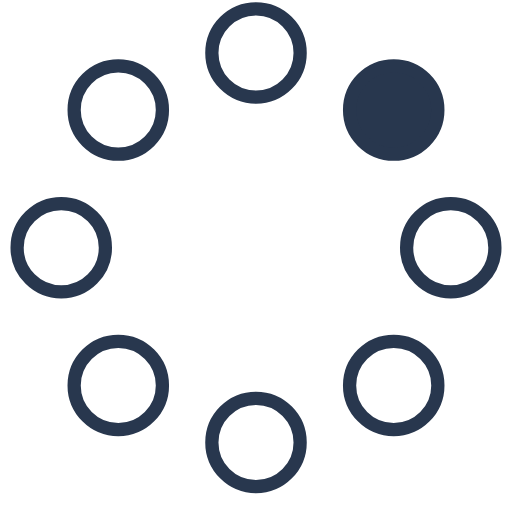
t = 0.00 s
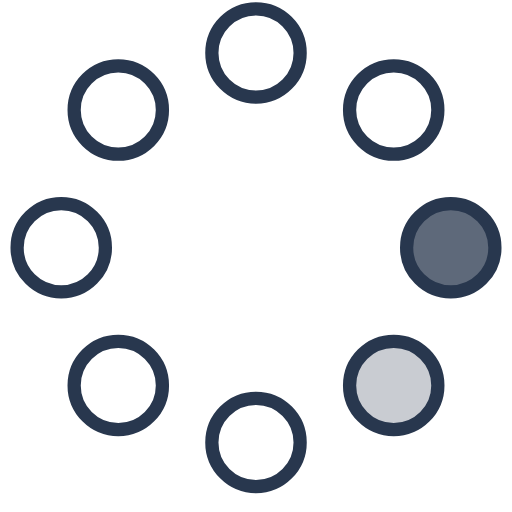
t = 0.23 s
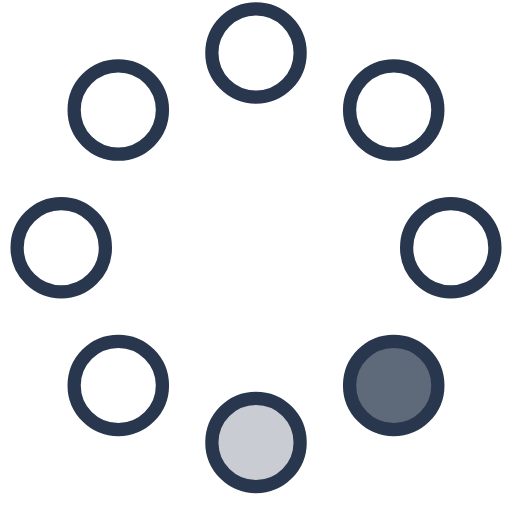
t = 0.42 s
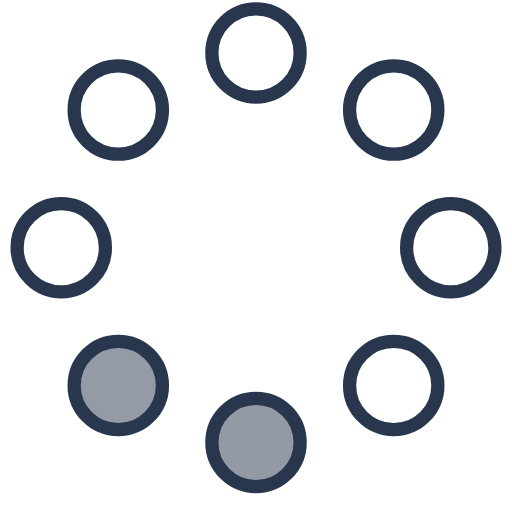
t = 0.65 s
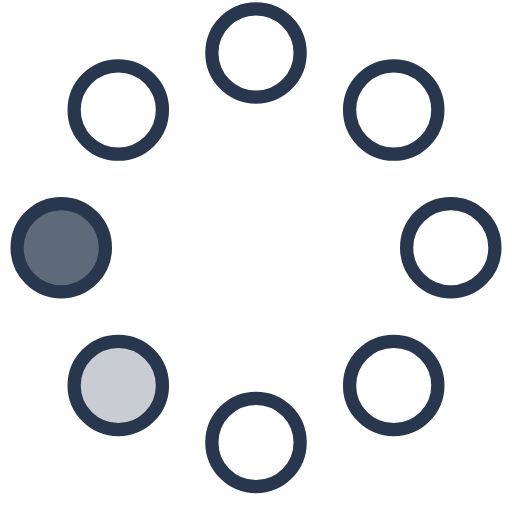
t = 0.88 s
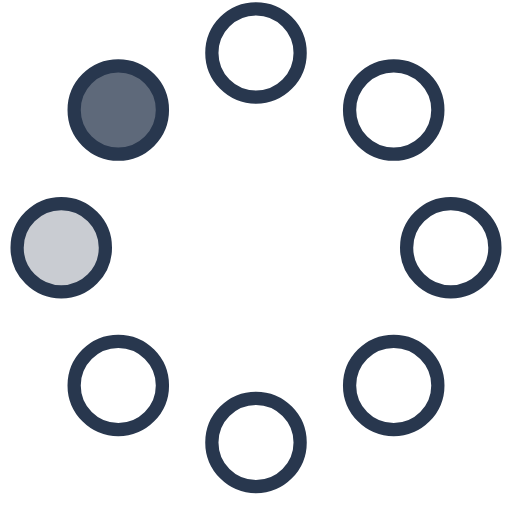
t = 1.07 s

The animated SVG that drew these frames (rendered in a browser with its animation timeline set to each time). Animation: 8 SMIL elements (animate=8); one cycle of 1.30 s, repeats indefinitely.

<!-- By Sam Herbert (@sherb), for everyone. More @ http://goo.gl/7AJzbL -->
<svg width="58" height="58" viewBox="0 0 58 58" xmlns="http://www.w3.org/2000/svg">
    <g fill="none" fill-rule="evenodd">
        <g transform="translate(2 1)" stroke="#28374e" stroke-width="1.5">
            <circle cx="42.601" cy="11.462" r="5" fill-opacity="1" fill="#28374e">
                <animate attributeName="fill-opacity"
                     begin="0s" dur="1.3s"
                     values="1;0;0;0;0;0;0;0" calcMode="linear"
                     repeatCount="indefinite" />
            </circle>
            <circle cx="49.063" cy="27.063" r="5" fill-opacity="0" fill="#28374e">
                <animate attributeName="fill-opacity"
                     begin="0s" dur="1.3s"
                     values="0;1;0;0;0;0;0;0" calcMode="linear"
                     repeatCount="indefinite" />
            </circle>
            <circle cx="42.601" cy="42.663" r="5" fill-opacity="0" fill="#28374e">
                <animate attributeName="fill-opacity"
                     begin="0s" dur="1.3s"
                     values="0;0;1;0;0;0;0;0" calcMode="linear"
                     repeatCount="indefinite" />
            </circle>
            <circle cx="27" cy="49.125" r="5" fill-opacity="0" fill="#28374e">
                <animate attributeName="fill-opacity"
                     begin="0s" dur="1.3s"
                     values="0;0;0;1;0;0;0;0" calcMode="linear"
                     repeatCount="indefinite" />
            </circle>
            <circle cx="11.399" cy="42.663" r="5" fill-opacity="0" fill="#28374e">
                <animate attributeName="fill-opacity"
                     begin="0s" dur="1.3s"
                     values="0;0;0;0;1;0;0;0" calcMode="linear"
                     repeatCount="indefinite" />
            </circle>
            <circle cx="4.938" cy="27.063" r="5" fill-opacity="0" fill="#28374e">
                <animate attributeName="fill-opacity"
                     begin="0s" dur="1.3s"
                     values="0;0;0;0;0;1;0;0" calcMode="linear"
                     repeatCount="indefinite" />
            </circle>
            <circle cx="11.399" cy="11.462" r="5" fill-opacity="0" fill="#28374e">
                <animate attributeName="fill-opacity"
                     begin="0s" dur="1.3s"
                     values="0;0;0;0;0;0;1;0" calcMode="linear"
                     repeatCount="indefinite" />
            </circle>
            <circle cx="27" cy="5" r="5" fill-opacity="0" fill="#28374e">
                <animate attributeName="fill-opacity"
                     begin="0s" dur="1.3s"
                     values="0;0;0;0;0;0;0;1" calcMode="linear"
                     repeatCount="indefinite" />
            </circle>
        </g>
    </g>
</svg>
